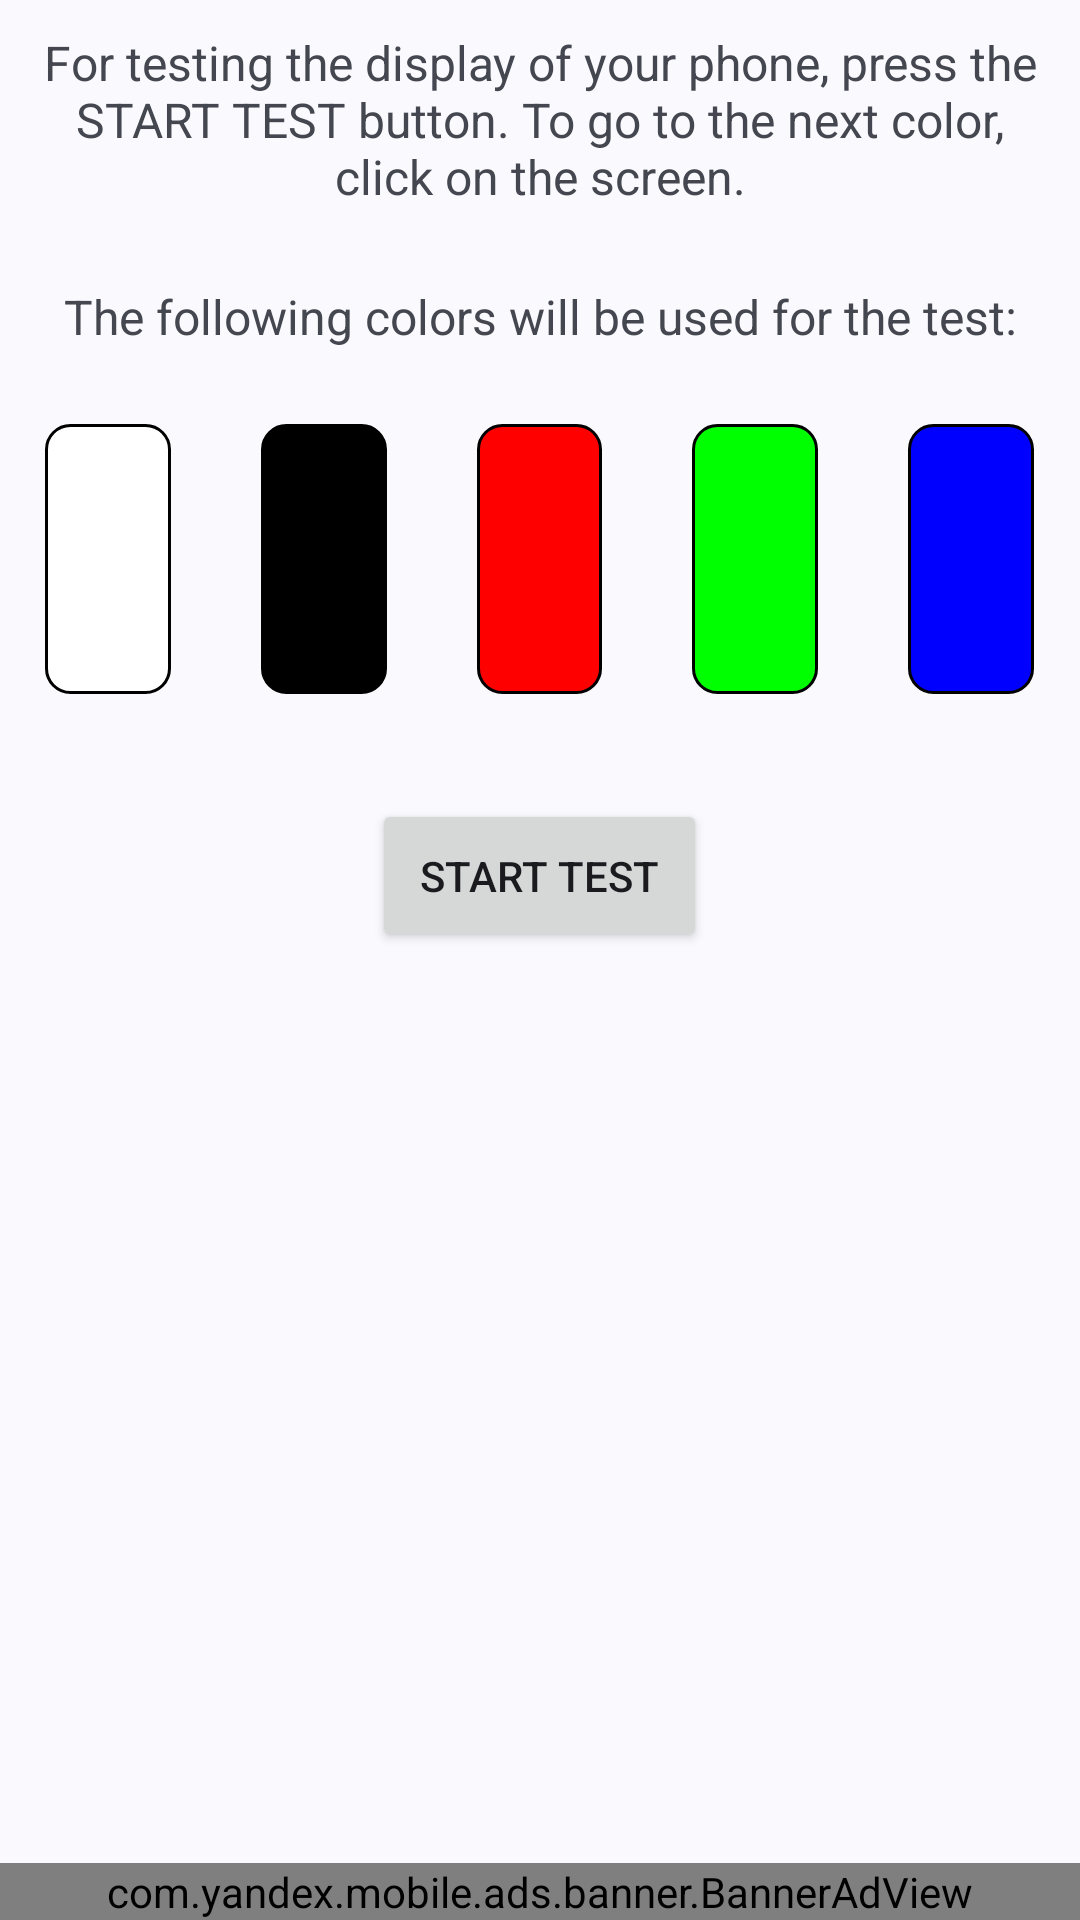

Here is an Android app screen rendered from its layout file. Give the layout XML and the strings, colors and styles it references.
<!-- AndroidManifest.xml: application theme Base.Theme.DisplayTest -->
<!-- res/layout/activity_main.xml -->
<?xml version="1.0" encoding="utf-8"?>
<androidx.constraintlayout.widget.ConstraintLayout xmlns:android="http://schemas.android.com/apk/res/android"
    xmlns:tools="http://schemas.android.com/tools"
    android:layout_width="match_parent"
    android:layout_height="match_parent"
    xmlns:app="http://schemas.android.com/apk/res-auto"
    tools:context=".MainActivity">

    <com.yandex.mobile.ads.banner.BannerAdView
        android:id="@+id/ad_container_view"
        android:layout_width="match_parent"
        android:layout_height="wrap_content"
        app:layout_constraintBottom_toBottomOf="parent"
        app:layout_constraintEnd_toEndOf="parent"
        app:layout_constraintStart_toStartOf="parent" />

    <LinearLayout
        android:layout_width="match_parent"
        android:layout_height="match_parent"
        android:id="@+id/main"
        android:orientation="vertical">
        <TextView
            android:id="@+id/textView"
            android:layout_width="match_parent"
            android:layout_height="wrap_content"
            android:layout_margin="10dp"
            android:gravity="center"
            android:text="@string/HomeText"
            android:textSize="16sp" />

        <TextView
            android:id="@+id/textView2"
            android:layout_width="match_parent"
            android:layout_height="wrap_content"
            android:layout_marginBottom="25dp"
            android:layout_marginLeft="10dp"
            android:layout_marginRight="10dp"
            android:layout_marginTop="15dp"
            android:gravity="center"
            android:text="@string/HomeText2"
            android:textSize="16sp" />

        <LinearLayout
            android:layout_width="match_parent"
            android:layout_height="wrap_content"
            android:orientation="horizontal">

            <View
                android:layout_width="0dp"
                android:layout_height="90dp"
                android:layout_marginStart="15dp"
                android:layout_marginEnd="15dp"
                android:layout_weight=".2"
                android:background="@drawable/rounded_border_white" />
            <View
                android:layout_width="0dp"
                android:layout_height="90dp"
                android:layout_marginStart="15dp"
                android:layout_marginEnd="15dp"
                android:layout_weight=".2"
                android:background="@drawable/rounded_border_black" />
            <View
                android:layout_width="0dp"
                android:layout_height="90dp"
                android:layout_marginStart="15dp"
                android:layout_marginEnd="15dp"
                android:layout_weight=".2"
                android:background="@drawable/rounded_border_red" />
            <View
                android:layout_width="0dp"
                android:layout_height="90dp"
                android:layout_marginStart="15dp"
                android:layout_marginEnd="15dp"
                android:layout_weight=".2"
                android:background="@drawable/rounded_border_green" />
            <View
                android:layout_width="0dp"
                android:layout_height="90dp"
                android:layout_marginStart="15dp"
                android:layout_marginEnd="15dp"
                android:layout_weight=".2"
                android:background="@drawable/rounded_border_blue" />
        </LinearLayout>

        <Button
            android:layout_width="wrap_content"
            android:layout_height="wrap_content"
            android:layout_gravity="center"
            android:layout_marginTop="35dp"
            android:onClick="start"
            android:padding="16dp"
            android:text="@string/HomeButton" />


















    </LinearLayout>
</androidx.constraintlayout.widget.ConstraintLayout>
<!-- resources referenced by this layout -->
<resources>
  <!-- drawable rounded_border_black (drawable) -->
  <?xml version="1.0" encoding="utf-8"?>
  <shape xmlns:android="http://schemas.android.com/apk/res/android">
      <solid android:color="#000000"/>
      <corners android:radius="8dp"/>
      <stroke
          android:color="#000000"
          android:width="1dp"/>
  </shape>
  <!-- drawable rounded_border_blue (drawable) -->
  <?xml version="1.0" encoding="utf-8"?>
  <shape xmlns:android="http://schemas.android.com/apk/res/android">
      <solid android:color="#0000ff"/>
      <corners android:radius="8dp"/>
      <stroke
          android:color="#000000"
          android:width="1dp"/>
  </shape>
  <!-- drawable rounded_border_green (drawable) -->
  <?xml version="1.0" encoding="utf-8"?>
  <shape xmlns:android="http://schemas.android.com/apk/res/android">
      <solid android:color="#00ff00"/>
      <corners android:radius="8dp"/>
      <stroke
          android:color="#000000"
          android:width="1dp"/>
  </shape>
  <!-- drawable rounded_border_red (drawable) -->
  <?xml version="1.0" encoding="utf-8"?>
  <shape xmlns:android="http://schemas.android.com/apk/res/android">
      <solid android:color="#ff0000"/>
      <corners android:radius="8dp"/>
      <stroke
          android:color="#000000"
          android:width="1dp"/>
  </shape>
  <!-- drawable rounded_border_white (drawable) -->
  <?xml version="1.0" encoding="utf-8"?>
  <shape xmlns:android="http://schemas.android.com/apk/res/android">
      <solid android:color="#ffffff"/>
      <corners android:radius="8dp"/>
      <stroke
          android:color="#000000"
      android:width="1dp"/>
  </shape>
  <string name="HomeButton">Start test</string>
  <string name="HomeText">For testing the display of your phone, press the START TEST button. To go to the next color, click on the screen.</string>
  <string name="HomeText2">The following colors will be used for the test:</string>
  <style name="Base.Theme.DisplayTest" parent="Theme.Material3.DynamicColors.DayNight">
      </style>
</resources>
